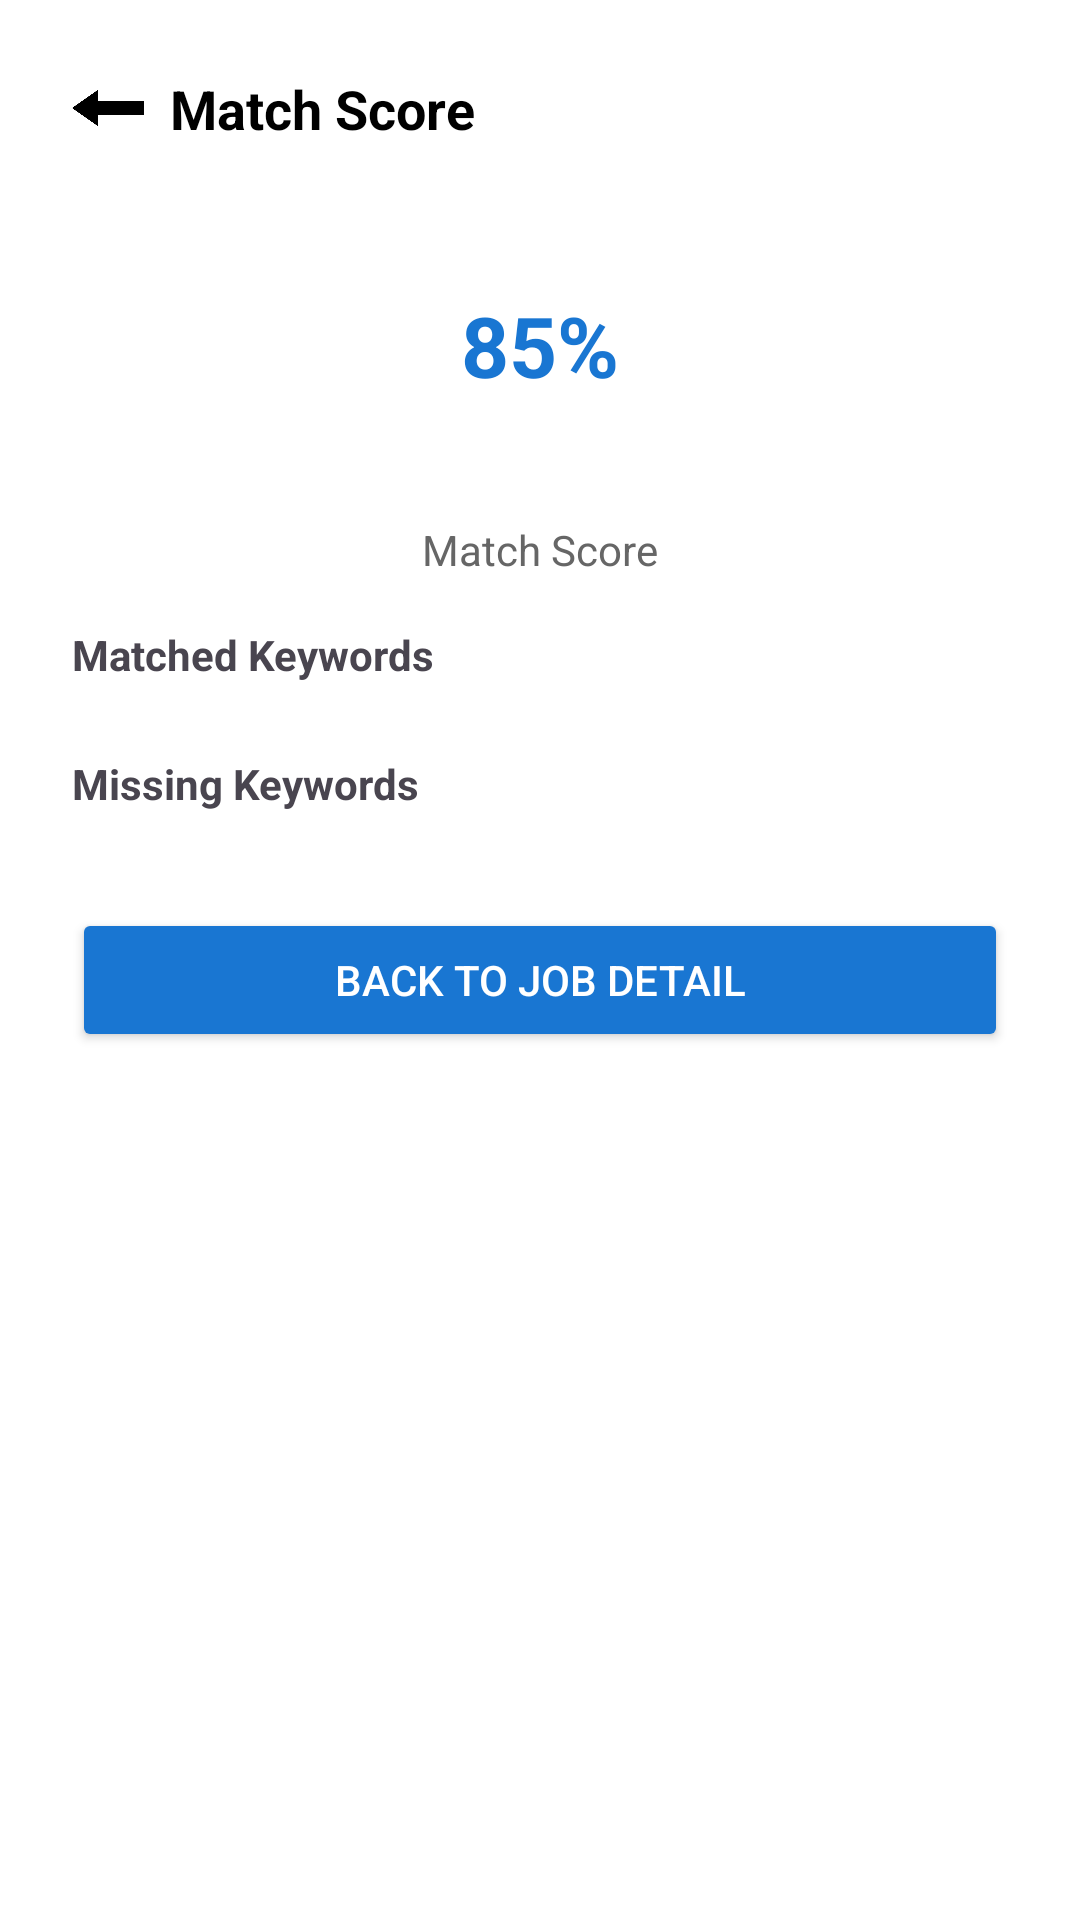

Write the Android layout XML for this screen, with the resource values it uses.
<!-- AndroidManifest.xml: application theme Theme.ResumeMatch -->
<!-- res/layout/activity_match_score.xml -->
<?xml version="1.0" encoding="utf-8"?>
<ScrollView xmlns:android="http://schemas.android.com/apk/res/android"
    android:layout_width="match_parent"
    android:layout_height="match_parent"
    android:padding="24dp"
    android:background="#FFFFFF">

    <LinearLayout
        android:layout_width="match_parent"
        android:layout_height="wrap_content"
        android:orientation="vertical">


        <LinearLayout
            android:layout_width="match_parent"
            android:layout_height="wrap_content"
            android:orientation="horizontal"
            android:gravity="center_vertical"
            android:layout_marginBottom="16dp">

            <ImageView
                android:id="@+id/backArrow"
                android:layout_width="24dp"
                android:layout_height="24dp"
                android:src="@drawable/back_arrow_black"
                android:contentDescription="Back" />

            <TextView
                android:layout_width="wrap_content"
                android:layout_height="wrap_content"
                android:text="  Match Score"
                android:textSize="18sp"
                android:textStyle="bold"
                android:textColor="#000000" />
        </LinearLayout>


        <TextView
            android:id="@+id/textScore"
            android:layout_width="wrap_content"
            android:layout_height="wrap_content"
            android:text="85%"
            android:textSize="28sp"
            android:textColor="#1976D2"
            android:textStyle="bold"
            android:gravity="center"
            android:layout_gravity="center"
            android:background="@drawable/circle_border"
            android:padding="32dp"
            android:layout_marginBottom="8dp" />

        <TextView
            android:layout_width="wrap_content"
            android:layout_height="wrap_content"
            android:text="Match Score"
            android:textColor="#666666"
            android:textSize="14sp"
            android:layout_gravity="center"
            android:layout_marginBottom="16dp" />


        <TextView
            android:layout_width="wrap_content"
            android:layout_height="wrap_content"
            android:text="Matched Keywords"
            android:textStyle="bold"
            android:layout_marginBottom="8dp" />

        <LinearLayout
            android:id="@+id/matchedKeywordsContainer"
            android:layout_width="match_parent"
            android:layout_height="wrap_content"
            android:orientation="vertical"
            android:layout_marginBottom="16dp" />

        
        <TextView
            android:layout_width="wrap_content"
            android:layout_height="wrap_content"
            android:text="Missing Keywords"
            android:textStyle="bold"
            android:layout_marginBottom="8dp" />

        <LinearLayout
            android:id="@+id/missingKeywordsContainer"
            android:layout_width="match_parent"
            android:layout_height="wrap_content"
            android:orientation="vertical"
            android:layout_marginBottom="24dp" />


        <Button
            android:id="@+id/buttonBack"
            android:layout_width="match_parent"
            android:layout_height="wrap_content"
            android:text="Back to Job Detail"
            android:textColor="#FFFFFF"
            android:backgroundTint="#1976D2" />
    </LinearLayout>
</ScrollView>
<!-- resources referenced by this layout -->
<resources>
  <!-- drawable back_arrow_black: png bitmap (drawable, 10976 bytes) -->
  <!-- drawable circle_border (drawable) -->
  <?xml version="1.0" encoding="utf-8"?>
  <selector xmlns:android="http://schemas.android.com/apk/res/android">
      <shape xmlns:android="http://schemas.android.com/apk/res/android"
          android:shape="oval">
          <stroke
              android:width="4dp"
              android:color="#1976D2" />
          <solid android:color="#FFFFFF" />
      </shape>
  
  </selector>
  <style name="Theme.ResumeMatch" parent="Base.Theme.ResumeMatch" />
  <style name="Base.Theme.ResumeMatch" parent="Theme.Material3.DayNight.NoActionBar">
          
          
      </style>
</resources>
